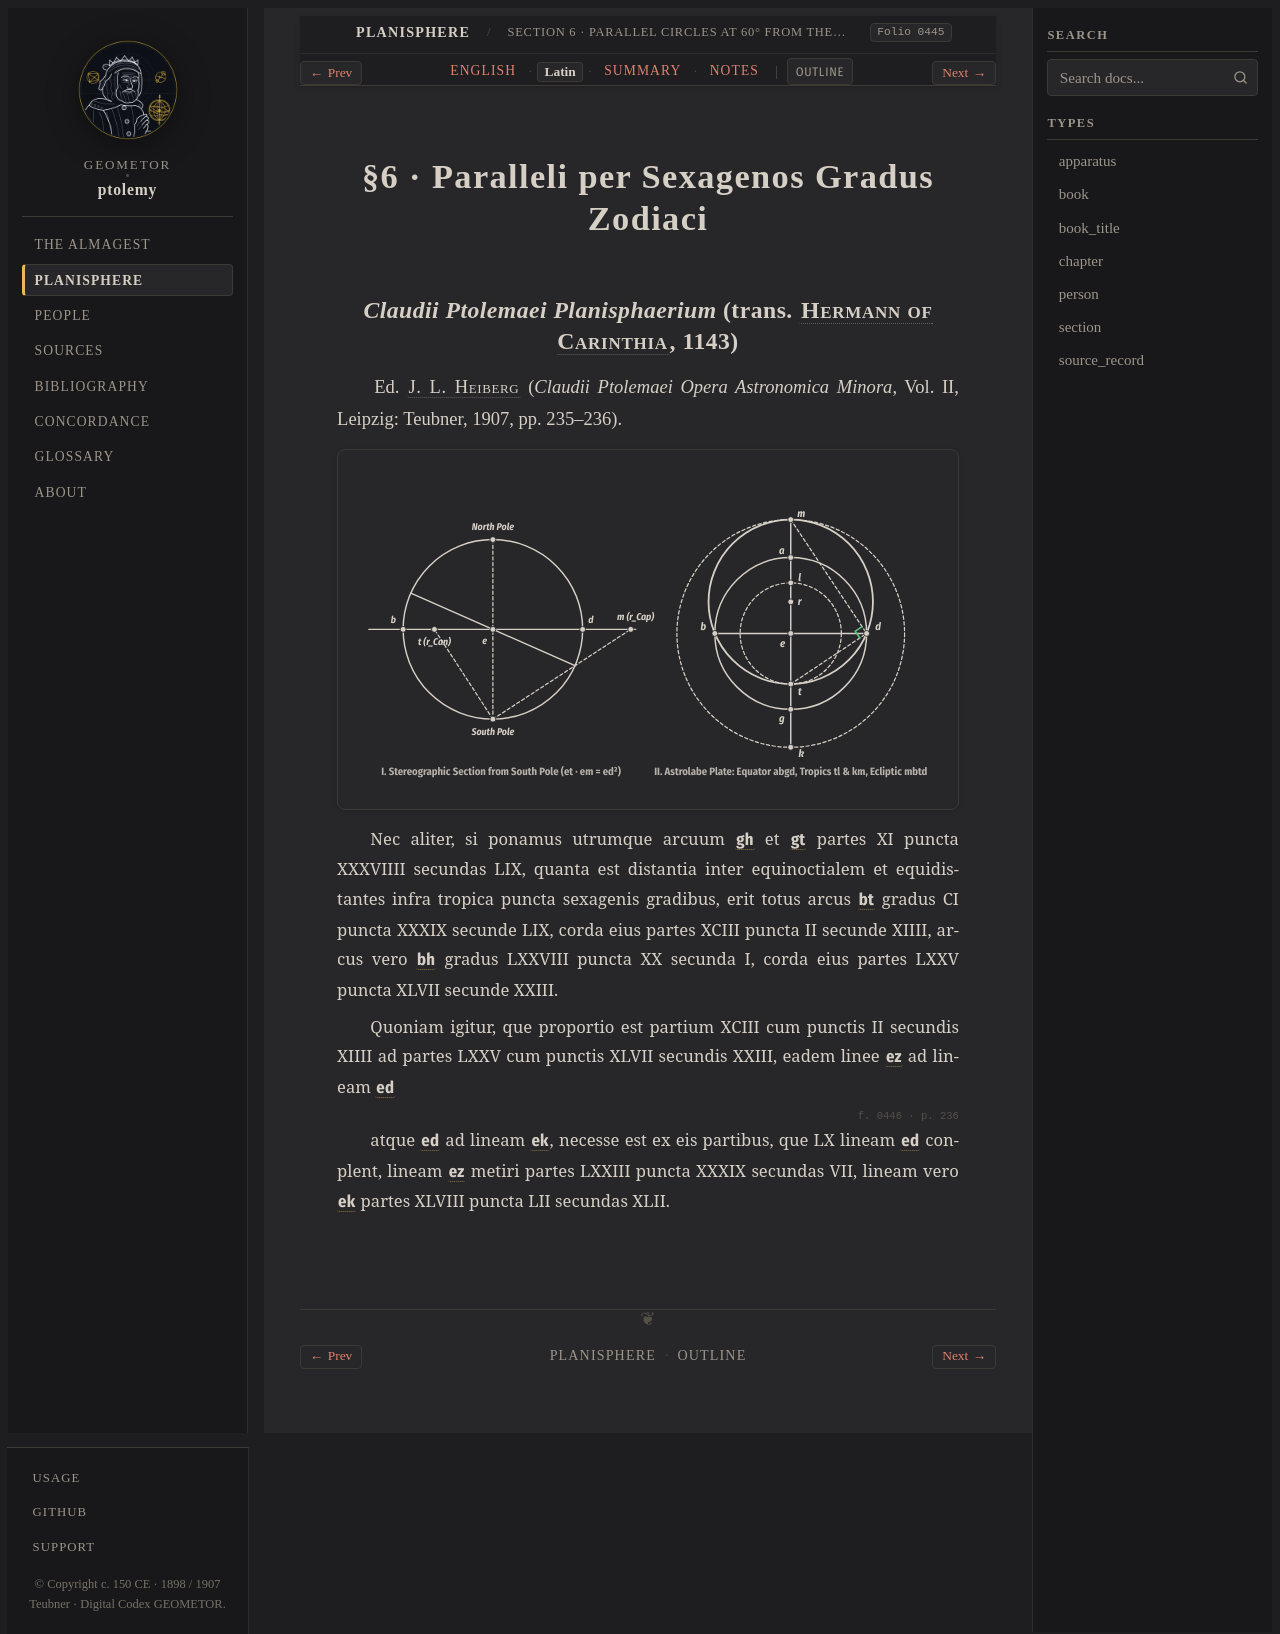

repository: geometor/ptolemy · page: planisphaerium/prop_06/la.html · generator: sphinx

:order: 6
:type: section
:book: Planisphaerium
:title: §6 · Paralleli per Sexagenos Gradus Zodiaci
:folio: heiberg_1907_opera_minora_vol2:0445

.. _planisphaerium-prop-06-la:

§6 · Paralleli per Sexagenos Gradus Zodiaci
===========================================

*Claudii Ptolemaei Planisphaerium* (trans. :person:`Hermann of Carinthia <hermann>`, 1143)
------------------------------------------------------------------------------------------

Ed. :person:`J. L. Heiberg <heiberg>` (*Claudii Ptolemaei Opera Astronomica Minora*, Vol. II, Leipzig: Teubner, 1907, pp. 235–236).

.. picture:: /_static/figures/fig09_planisphaerium_stereographic_astrolabe.svg

.. container:: latin-text

   .. folio:: heiberg_1907_opera_minora_vol2:0445
      :page: p. 235

   Nec aliter, si ponamus utrumque arcuum :g:`gh` et :g:`gt` partes XI puncta XXXVIIII secundas LIX, quanta est distantia
   inter equinoctialem et equidistantes infra tropica puncta sexagenis gradibus, erit totus arcus :g:`bt` gradus CI puncta XXXIX secunde LIX,
   corda eius partes XCIII puncta II secunde XIIII, arcus vero :g:`bh` gradus LXXVIII puncta XX secunda I, corda eius
   partes LXXV puncta XLVII secunde XXIII.

   Quoniam igitur, que proportio est partium XCIII cum punctis II secundis XIIII ad partes LXXV
   cum punctis XLVII secundis XXIII, eadem linee :g:`ez` ad lineam :g:`ed <BD_ast>`

   .. folio:: heiberg_1907_opera_minora_vol2:0446
      :page: p. 236

   atque :g:`ed <BD_ast>` ad lineam :g:`ek <EK>`,
   necesse est ex eis partibus, que LX lineam :g:`ed <BD_ast>` conplent, lineam :g:`ez` metiri partes LXXIII puncta XXXIX secundas VII,
   lineam vero :g:`ek <EK>` partes XLVIII puncta LII secundas XLII.
